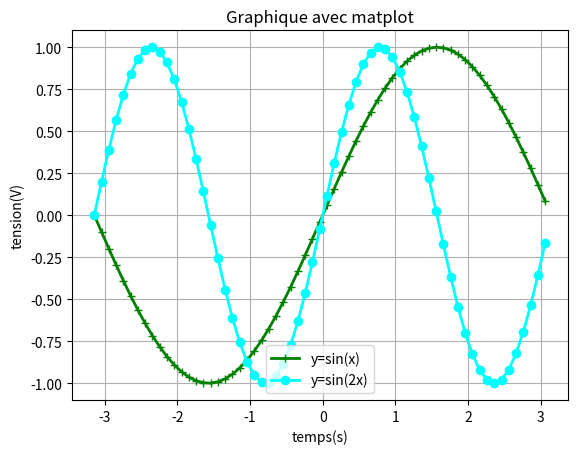

Write the Python code that produced this figure.
import numpy
import matplotlib.pyplot

x = numpy.arange(-numpy.pi, numpy.pi, 0.1)
y1 = numpy.sin(x)
y2 = numpy.sin(2*x)
fig, ax = matplotlib.pyplot.subplots(nrows=1, ncols=1)
ax.plot(x, y1, marker='+', markersize=6,
        color='green', linewidth=2, label='y=sin(x)')
ax.plot(x, y2, marker='o', markersize=6,
        color='cyan', linewidth=2, label='y=sin(2x)')
ax.grid(True)
ax.set_xlabel('temps(s)')
ax.set_ylabel('tension(V)')
ax.set_title('Graphique avec matplot')
ax.legend(loc='lower center')
matplotlib.pyplot.show()
